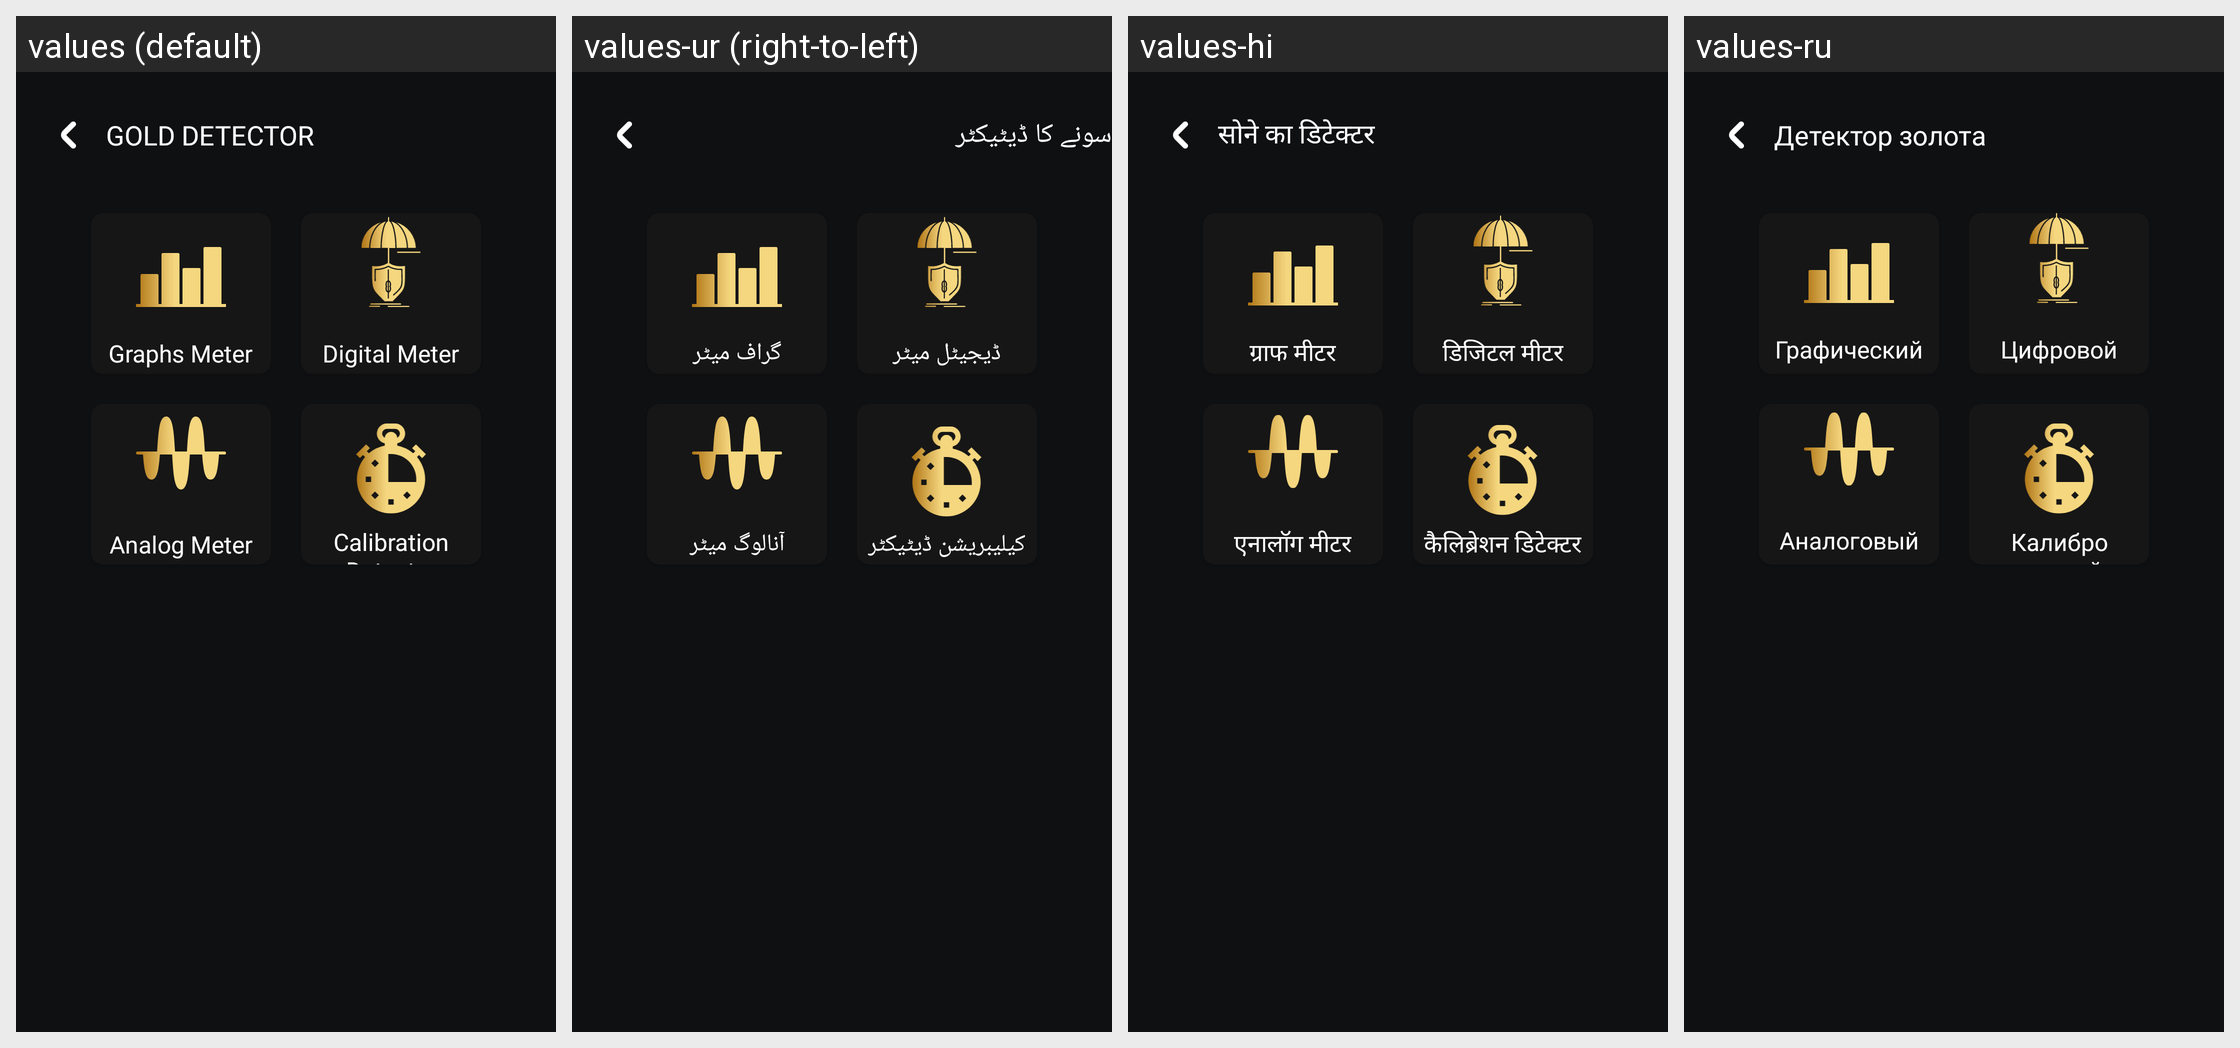

This grid shows one Android layout under several languages. Give, for every string resource on the screen, its name, the default text and each shown locale's text.
Android screen res/layout/fragment_features.xml rendered under 4 locales, left to right: values (default), values-ur (right-to-left), values-hi, values-ru. Device: Nexus 5 (rendered at 1080×1920; each locale shown at half size, 540×960, under a caption strip naming it); theme Theme.GoldDetector.
Other locales in the repository, not shown: values-ar, values-fil, values-fr, values-pt, values-tr, values-zh-rTW.
Strings drawn on this screen, with the default value and each locale's value (text and hints the layout hard-codes, and strings that could not be matched under every locale, appear in the picture but are not listed):

gold_detector_feature
  values: GOLD DETECTOR
  values-ur: سونے کا ڈیٹیکٹر
  values-hi: सोने का डिटेक्टर
  values-ru: Детектор золота

graphs_meter
  values: Graphs Meter
  values-ur: گراف میٹر
  values-hi: ग्राफ मीटर
  values-ru: Графический измеритель

digital_meter_feature
  values: Digital Meter
  values-ur: ڈیجیٹل میٹر
  values-hi: डिजिटल मीटर
  values-ru: Цифровой измеритель

analog_meter_feature
  values: Analog Meter
  values-ur: آنالوگ میٹر
  values-hi: एनालॉग मीटर
  values-ru: Аналоговый измеритель

calibration_detector
  values: Calibration Detector
  values-ur: کیلیبریشن ڈیٹیکٹر
  values-hi: कैलिब्रेशन डिटेक्टर
  values-ru: Калибровочный детектор
